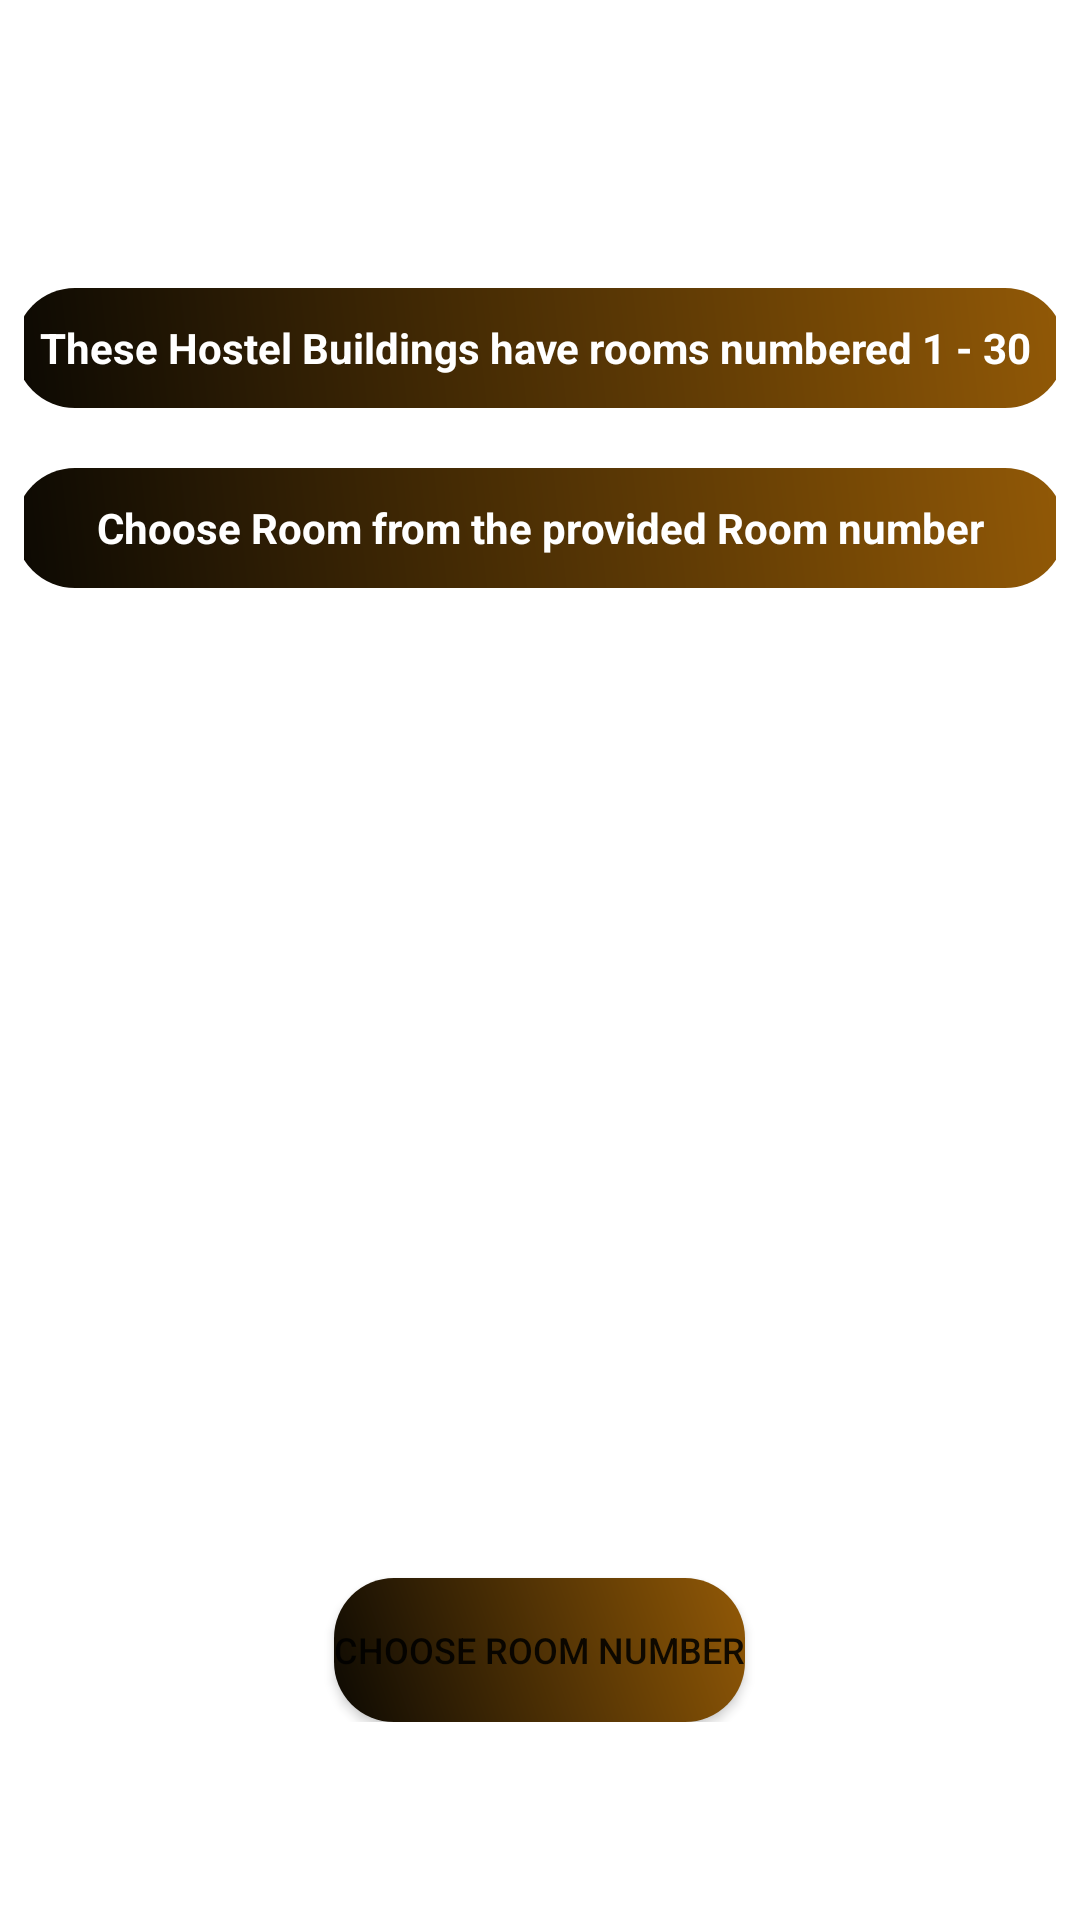

Here is an Android app screen rendered from its layout file. Give the layout XML and the strings, colors and styles it references.
<!-- AndroidManifest.xml: application theme Theme.BookRoomApp -->
<!-- res/layout/activity_mbook_room1.xml -->
<?xml version="1.0" encoding="utf-8"?>
<RelativeLayout xmlns:android="http://schemas.android.com/apk/res/android"
    xmlns:app="http://schemas.android.com/apk/res-auto"
    xmlns:tools="http://schemas.android.com/tools"
    android:layout_width="match_parent"
    android:orientation="vertical"
    android:layout_height="match_parent"
    tools:context=".MbookRoom1">

    <ImageView
        android:layout_width="match_parent"
        android:layout_height="match_parent"
        android:scaleType="centerCrop"
        android:id="@+id/bg_img1"/>

    <LinearLayout
        android:layout_width="match_parent"
        android:layout_height="wrap_content"
        android:orientation="vertical"
        android:layout_marginLeft="8dp"
        android:layout_marginRight="8dp"
        android:layout_centerInParent="true">


    <TextView
        android:layout_width="350dp"
        android:layout_height="40dp"
        android:layout_marginTop="30dp"
        android:textColor="@color/white"
        android:layout_gravity="center"
        android:background="@drawable/txtview_background"
        android:gravity="center"
        android:text="These Hostel Buildings have rooms numbered 1 - 30 "
        android:textStyle="bold"/>

    <TextView
        android:layout_width="350dp"
        android:layout_marginTop="20dp"
        android:gravity="center"
        android:layout_gravity="center"
        android:textColor="@color/white"
        android:background="@drawable/txtview_background"
        android:layout_height="40dp"
        android:text="@string/slogan3"
        android:textStyle="bold"/>

    <Button
        android:layout_width="wrap_content"
        android:layout_height="wrap_content"
        android:id="@+id/choose_btn"
        android:background="@drawable/txtview_background"
        android:layout_marginTop="330dp"
        android:layout_gravity="center"
        android:text="Choose room number"
        android:textSize="12dp"
        android:layout_alignParentBottom="true"/>

    </LinearLayout>

</RelativeLayout>
<!-- resources referenced by this layout -->
<resources>
  <color name="white">#FFFFFFFF</color>
  <!-- drawable txtview_background (drawable) -->
  <?xml version="1.0" encoding="utf-8"?>
  <shape xmlns:android="http://schemas.android.com/apk/res/android">
  
      <gradient android:angle="45"
          android:startColor="#0C0903"
          android:endColor="@color/teal_200"/>
  
      <corners
          android:radius="20dp"/>
  
  </shape>
  <string name="slogan3">Choose Room from the provided Room number</string>
  <style name="Theme.BookRoomApp" parent="Theme.MaterialComponents.DayNight.NoActionBar">
          
          <item name="colorPrimary">@color/dark_brown</item>
          <item name="colorPrimaryVariant">@color/purple_700</item>
          <item name="colorOnPrimary">@color/white</item>
          
          <item name="colorSecondary">@color/teal_200</item>
          <item name="colorSecondaryVariant">@color/teal_700</item>
          <item name="colorOnSecondary">@color/black</item>
          
          <item name="android:statusBarColor">?attr/colorPrimaryVariant</item>
          
      </style>
  <color name="teal_200">#925906</color>
  <color name="dark_brown">#654321</color>
  <color name="purple_700">#FF3700B3</color>
  <color name="teal_700">#FF018786</color>
  <color name="black">#FF000000</color>
</resources>
